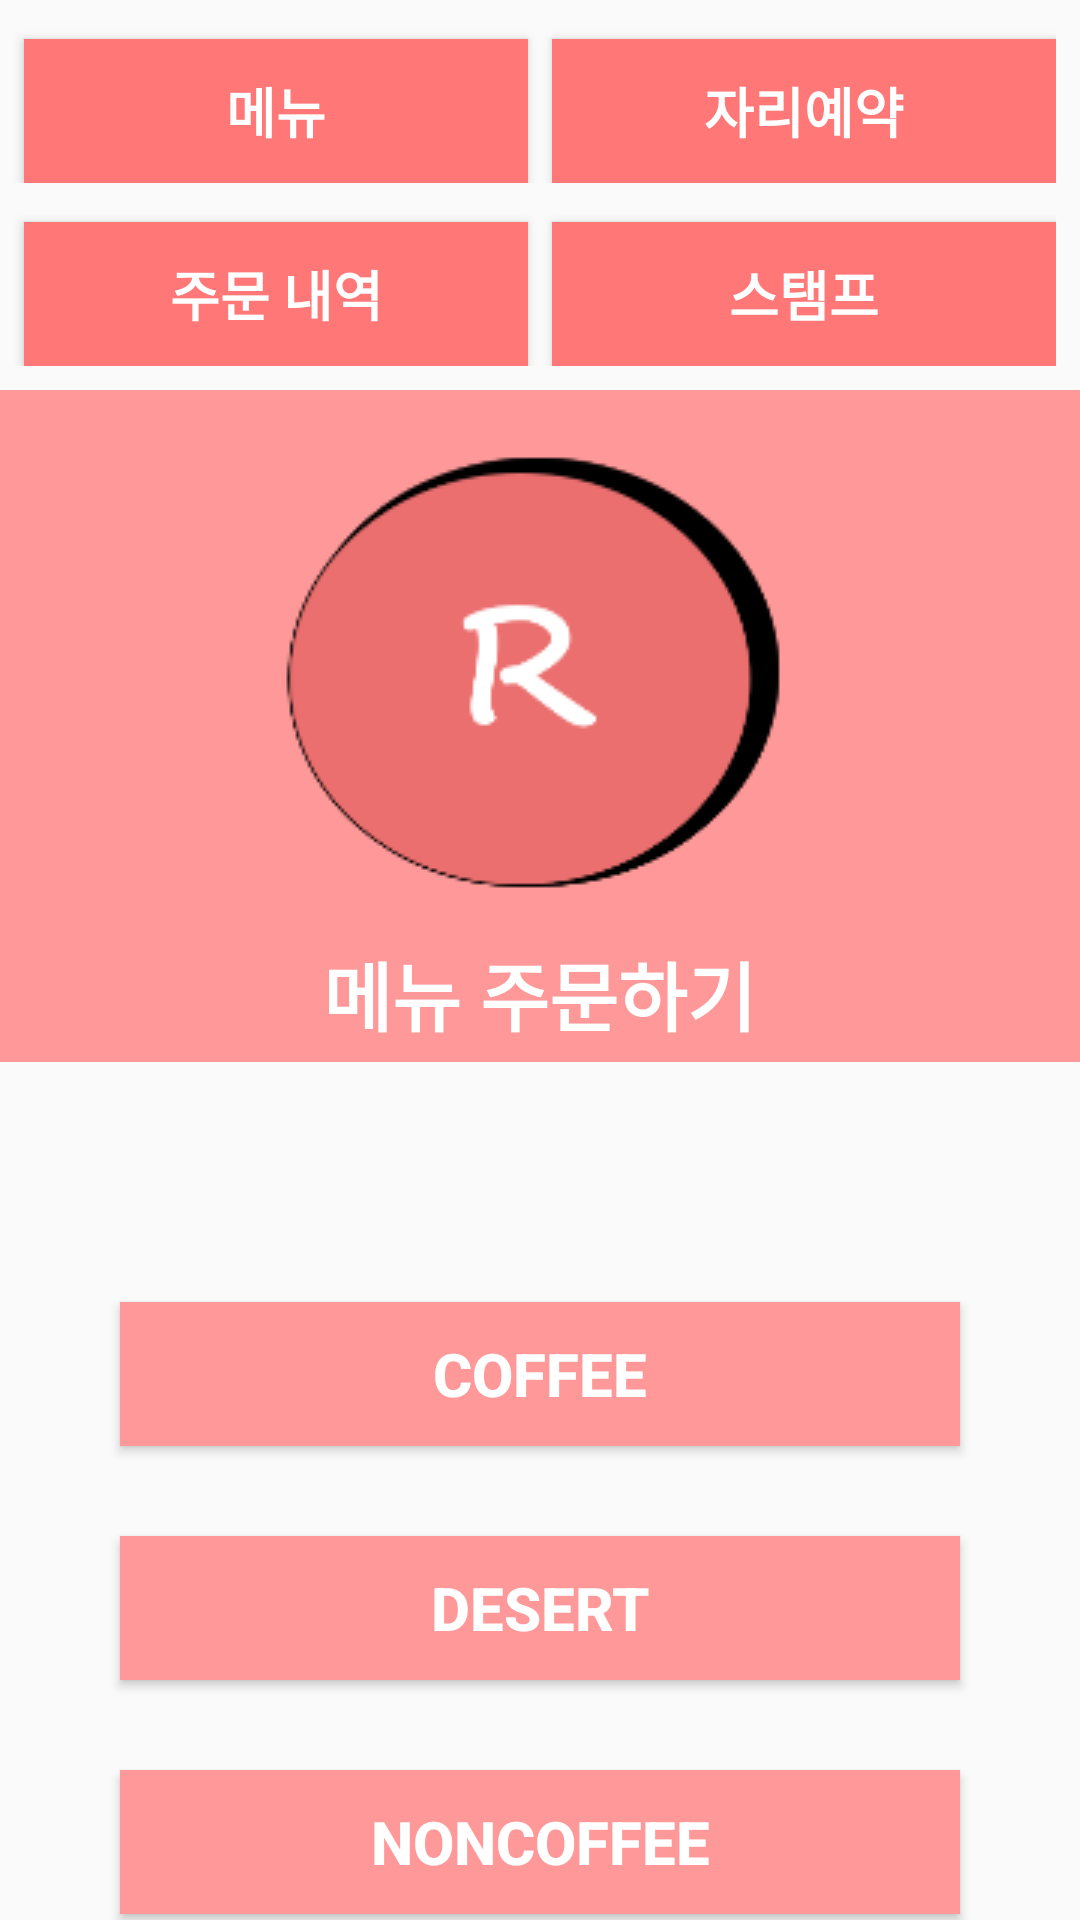

Android layout source for this screen:
<!-- AndroidManifest.xml: application theme AppTheme.NoActionBar -->
<!-- res/layout/activity_menu.xml -->
<?xml version="1.0" encoding="utf-8"?>
<LinearLayout xmlns:android="http://schemas.android.com/apk/res/android"
    xmlns:tools="http://schemas.android.com/tools"
    android:layout_width="match_parent"
    android:layout_height="match_parent"
    android:orientation="vertical"
    tools:context=".MenuActivity">

    <LinearLayout

        android:layout_width="match_parent"
        android:layout_height="wrap_content"
        android:layout_marginTop="5dp"
        android:layout_marginRight="8dp"
        android:orientation="horizontal">

        //메뉴버튼

        <Button
            android:id="@+id/menuButton"
            android:layout_width="match_parent"
            android:layout_height="wrap_content"
            android:layout_marginLeft="8dp"
            android:layout_marginTop="8dp"
            android:layout_weight="1"
            android:background="@color/colorPrimaryDark"
            android:text="메뉴"
            android:textColor="#FFFFFF"
            android:textSize="18dp"
            android:textStyle="bold" />

        //자리예약 버튼

        <Button
            android:id="@+id/reserveButton"
            android:layout_width="match_parent"
            android:layout_height="wrap_content"
            android:layout_marginLeft="8dp"
            android:layout_marginTop="8dp"
            android:layout_weight="1"
            android:background="@color/colorPrimaryDark"
            android:text="자리예약"
            android:textColor="#FFFFFF"
            android:textSize="18dp"
            android:textStyle="bold" />

        //주문내역 버튼

    </LinearLayout>

    <LinearLayout
        android:layout_width="match_parent"
        android:layout_height="wrap_content"
        android:orientation="vertical">

        <LinearLayout
            android:layout_width="match_parent"
            android:layout_height="match_parent"
            android:layout_marginTop="5dp"
            android:layout_marginRight="8dp"
            android:orientation="horizontal">

            //메뉴버튼

            //자리예약 버튼

            <Button
                android:id="@+id/orderButton"
                android:layout_width="match_parent"
                android:layout_height="wrap_content"
                android:layout_marginLeft="8dp"
                android:layout_marginTop="8dp"
                android:layout_weight="1"
                android:background="@color/colorPrimaryDark"
                android:text="주문 내역"
                android:textColor="#FFFFFF"
                android:textSize="18dp"
                android:textStyle="bold" />

            <Button
                android:id="@+id/stampButton"
                android:layout_width="match_parent"
                android:layout_height="wrap_content"
                android:layout_marginLeft="8dp"
                android:layout_marginTop="8dp"
                android:layout_weight="1"
                android:background="@color/colorPrimaryDark"
                android:text="스탬프"
                android:textColor="#FFFFFF"
                android:textSize="18dp"
                android:textStyle="bold" />

            //주문내역 버튼

        </LinearLayout>
    </LinearLayout>

    //framelayout 버튼 누를시 화면전환

    <FrameLayout
        android:layout_width="match_parent"
        android:layout_height="match_parent">

        <LinearLayout
            android:layout_width="match_parent"
            android:layout_height="match_parent"
            android:orientation="vertical"
            android:id="@+id/notice">

            <LinearLayout
                android:layout_width="match_parent"
                android:layout_height="224dp"
                android:layout_marginTop="8dp"
                android:background="#ff99"
                android:orientation="vertical">

                <ImageButton
                    android:layout_width="194dp"
                    android:layout_height="153dp"
                    android:layout_gravity="center"
                    android:layout_marginTop="20dp"
                    android:scaleType="center"
                    android:src="@drawable/logo3" />

                <TextView
                    android:layout_width="wrap_content"
                    android:layout_height="wrap_content"
                    android:layout_gravity="center"
                    android:layout_marginTop="10dp"
                    android:text="메뉴 주문하기"
                    android:textColor="#ffffff"
                    android:textSize="25dp"
                    android:textStyle="bold" />

            </LinearLayout>

            <Button
                android:id="@+id/CoffeeButton"
                android:layout_width="280dp"
                android:layout_height="wrap_content"
                android:layout_gravity="center"
                android:layout_marginTop="80dp"
                android:background="#ff99"
                android:text="coffee"
                android:textColor="#ffffff"
                android:textSize="20dp"
                android:textStyle="bold" />

            <Button
                android:id="@+id/DesertButton"
                android:layout_width="280dp"
                android:layout_height="wrap_content"
                android:layout_gravity="center"
                android:layout_marginTop="30dp"
                android:background="#ff99"
                android:text="Desert"
                android:textColor="#ffffff"
                android:textSize="20dp"
                android:textStyle="bold" />

            <Button
                android:id="@+id/NonCoffeeButton"
                android:layout_width="280dp"
                android:layout_height="wrap_content"
                android:layout_gravity="center"
                android:layout_marginTop="30dp"
                android:background="#ff99"
                android:text="Noncoffee"
                android:textColor="#ffffff"
                android:textSize="20dp"
                android:textStyle="bold" />


        </LinearLayout>


        //fragment로 화면전환
        <RelativeLayout
            android:layout_width="match_parent"
            android:layout_height="match_parent"
            android:id="@+id/fragment">
        </RelativeLayout>

      </FrameLayout>


    </LinearLayout>
<!-- resources referenced by this layout -->
<resources>
  <color name="colorPrimaryDark">#ff77</color>
  <!-- drawable logo3: png bitmap (drawable, 7277 bytes) -->
  <style name="AppTheme.NoActionBar">
          <item name="windowActionBar">false</item>
          <item name="windowNoTitle">true</item>&gt;
      </style>
</resources>
